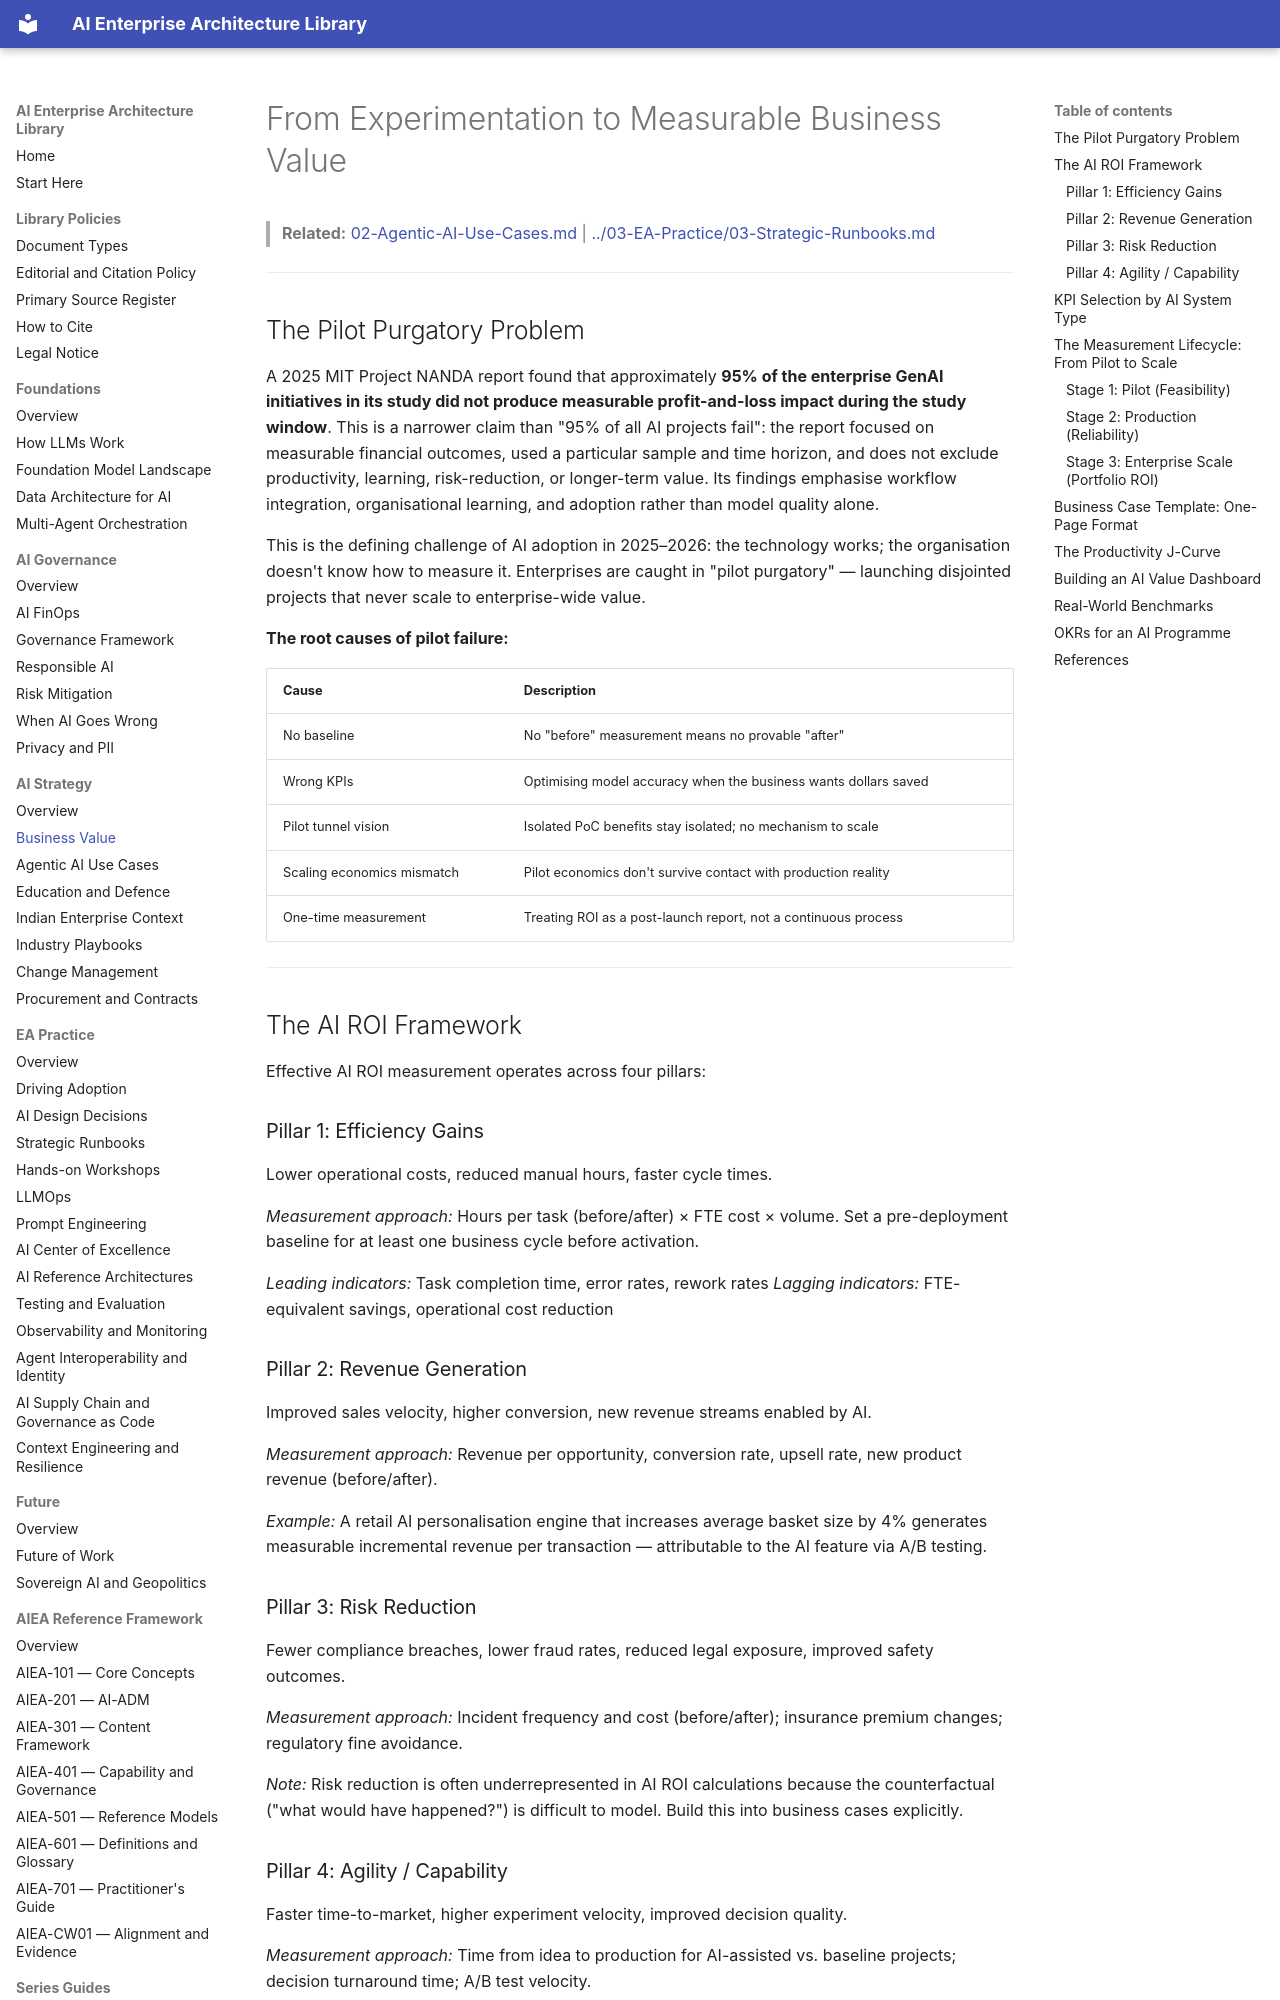

repository: ParthivPandya/enterprise-ai-architecture-library · page: 02-AI-Strategy/01-Business-Value/index.html · generator: mkdocs

# From Experimentation to Measurable Business Value

> **Related:** [02-Agentic-AI-Use-Cases.md](02-Agentic-AI-Use-Cases.md) | [../03-EA-Practice/03-Strategic-Runbooks.md](../03-EA-Practice/03-Strategic-Runbooks.md)

---

## The Pilot Purgatory Problem

A 2025 MIT Project NANDA report found that approximately **95% of the enterprise GenAI initiatives in its study did not produce measurable profit-and-loss impact during the study window**. This is a narrower claim than "95% of all AI projects fail": the report focused on measurable financial outcomes, used a particular sample and time horizon, and does not exclude productivity, learning, risk-reduction, or longer-term value. Its findings emphasise workflow integration, organisational learning, and adoption rather than model quality alone.

This is the defining challenge of AI adoption in 2025–2026: the technology works; the organisation doesn't know how to measure it. Enterprises are caught in "pilot purgatory" — launching disjointed projects that never scale to enterprise-wide value.

**The root causes of pilot failure:**

| Cause | Description |
|---|---|
| No baseline | No "before" measurement means no provable "after" |
| Wrong KPIs | Optimising model accuracy when the business wants dollars saved |
| Pilot tunnel vision | Isolated PoC benefits stay isolated; no mechanism to scale |
| Scaling economics mismatch | Pilot economics don't survive contact with production reality |
| One-time measurement | Treating ROI as a post-launch report, not a continuous process |

---

## The AI ROI Framework

Effective AI ROI measurement operates across four pillars:

### Pillar 1: Efficiency Gains
Lower operational costs, reduced manual hours, faster cycle times.

*Measurement approach:* Hours per task (before/after) × FTE cost × volume. Set a pre-deployment baseline for at least one business cycle before activation.

*Leading indicators:* Task completion time, error rates, rework rates
*Lagging indicators:* FTE-equivalent savings, operational cost reduction

### Pillar 2: Revenue Generation
Improved sales velocity, higher conversion, new revenue streams enabled by AI.

*Measurement approach:* Revenue per opportunity, conversion rate, upsell rate, new product revenue (before/after).

*Example:* A retail AI personalisation engine that increases average basket size by 4% generates measurable incremental revenue per transaction — attributable to the AI feature via A/B testing.

### Pillar 3: Risk Reduction
Fewer compliance breaches, lower fraud rates, reduced legal exposure, improved safety outcomes.

*Measurement approach:* Incident frequency and cost (before/after); insurance premium changes; regulatory fine avoidance.

*Note:* Risk reduction is often underrepresented in AI ROI calculations because the counterfactual ("what would have happened?") is difficult to model. Build this into business cases explicitly.
